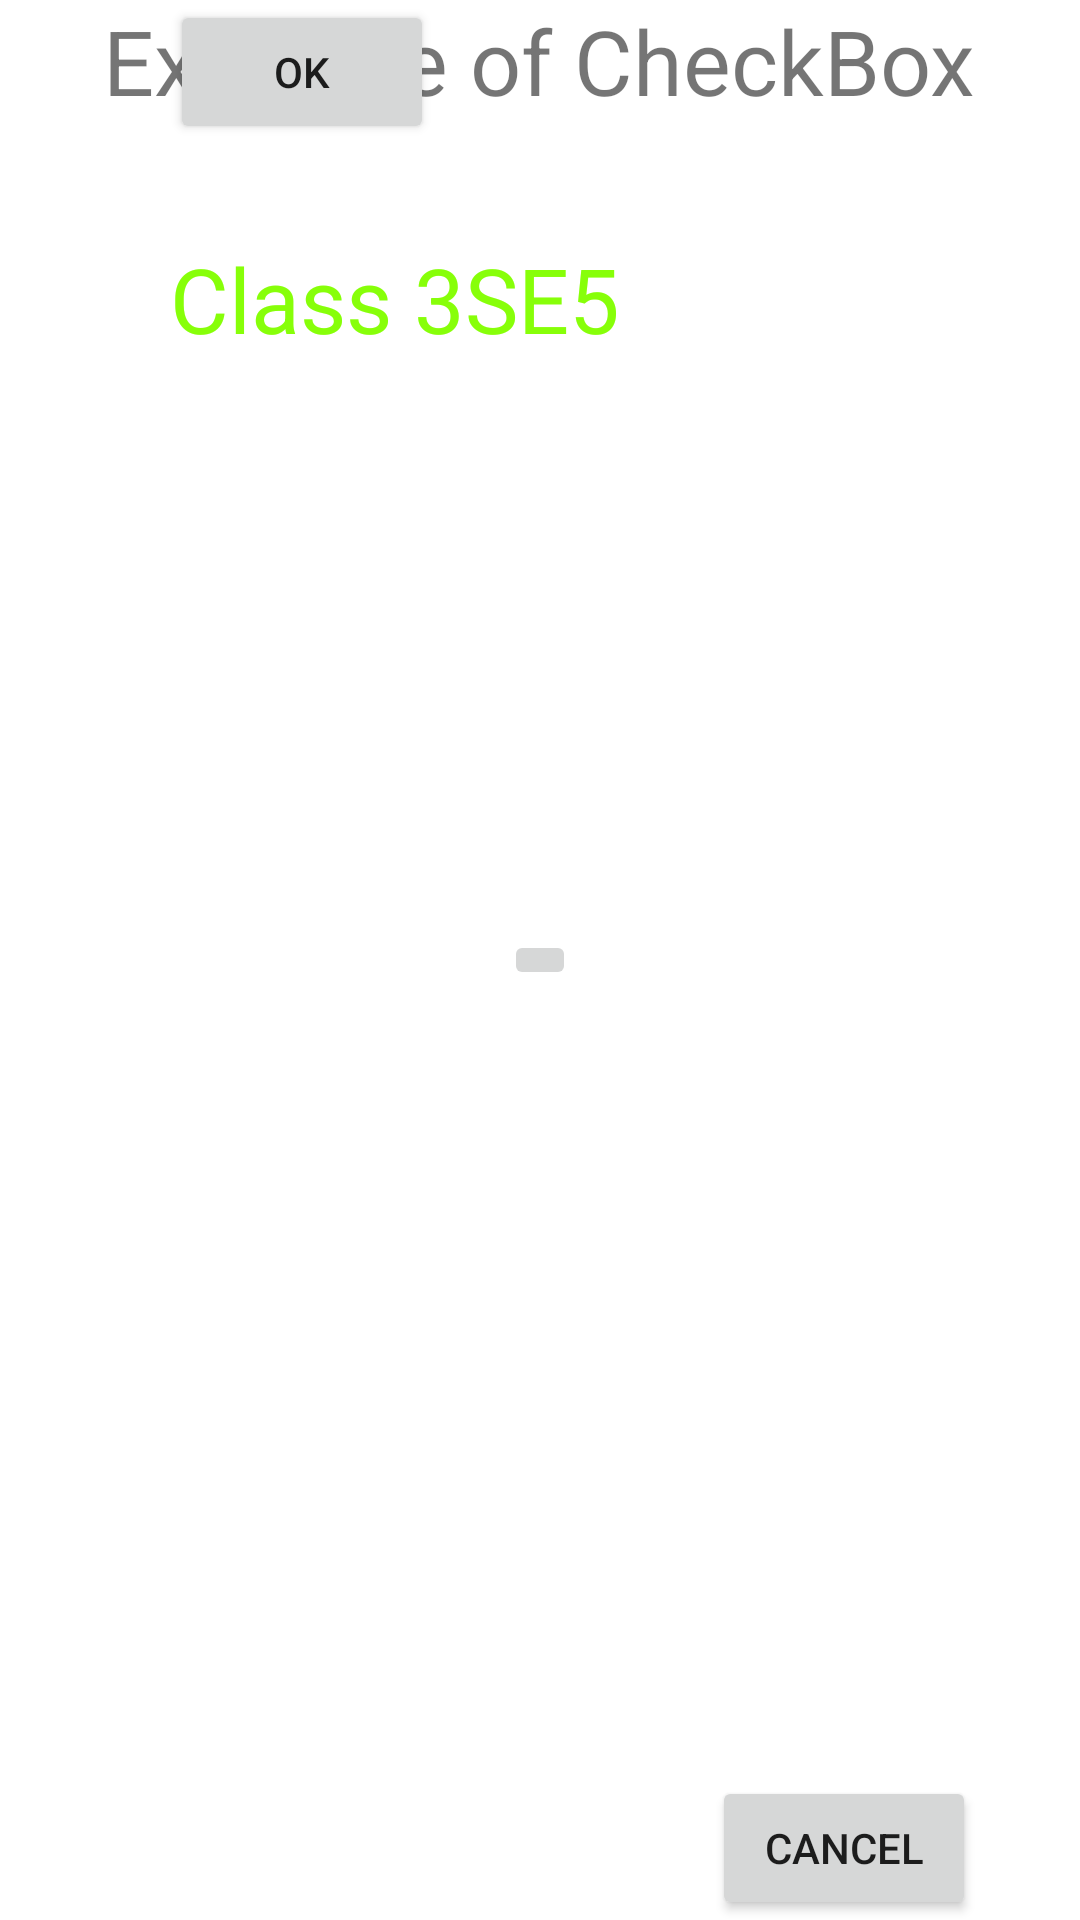

The Android layout XML behind this screen, and the referenced resources:
<!-- AndroidManifest.xml: application theme Theme.Tutorial1 -->
<!-- res/layout/control_checkbox.xml -->
<?xml version="1.0" encoding="utf-8"?>
<RelativeLayout xmlns:android="http://schemas.android.com/apk/res/android"
    xmlns:tools="http://schemas.android.com/tools"
    android:layout_width="match_parent"
    android:layout_height="match_parent"
    tools:context=".ActivityCheckBox">

    <TextView
        android:id="@+id/textView1"
        android:layout_width="wrap_content"
        android:layout_height="wrap_content"
        android:text="Example of CheckBox"
        android:layout_alignParentTop="true"
        android:layout_centerHorizontal="true"
        android:textSize="30dp"/>
    <CheckBox
        android:id="@+id/checkBox1"
        android:layout_width="wrap_content"
        android:layout_height="wrap_content"
        android:text="Do you like Android Programming?"
        android:layout_above="@+id/button"
        android:layout_centerHorizontal="true"/>
    <CheckBox
        android:id="@+id/checkBox2"
        android:layout_width="wrap_content"
        android:layout_height="wrap_content"
        android:text="Do you like Java Programming?"
        android:checked="false"
        android:layout_above="@+id/checkBox1"
        android:layout_alignLeft="@+id/checkBox1"
        android:layout_alignStart="@+id/checkBox1"/>
    <TextView
        android:id="@+id/textView2"
        android:layout_width="wrap_content"
        android:layout_height="wrap_content"
        android:layout_alignLeft="@id/checkBox1"
        android:layout_below="@id/textView1"
        android:layout_marginTop="39dp"
        android:text="Class 3SE5"
        android:textColor="#ff87ff09"
        android:textSize="30dp"
        android:layout_alignRight="@id/textView1"
        android:layout_alignEnd="@id/textView1"/>
    <Button
        android:id="@+id/button"
        android:layout_width="wrap_content"
        android:layout_height="wrap_content"
        android:text="Ok"
        android:layout_alignLeft="@id/checkBox1"
        android:layout_alignStart="@id/checkBox1"/>
    <Button
        android:id="@+id/button2"
        android:layout_width="wrap_content"
        android:layout_height="wrap_content"
        android:text="Cancel"
        android:layout_alignParentBottom="true"
        android:layout_alignRight="@id/textView2"
        android:layout_alignEnd="@id/textView2"/>
    <ImageButton
        android:id="@+id/imageButton"
        android:layout_width="wrap_content"
        android:layout_height="wrap_content"
        android:src="@drawable/ic_launcher_background"
        android:layout_centerVertical="true"
        android:layout_centerHorizontal="true"/>

</RelativeLayout>
<!-- resources referenced by this layout -->
<resources>
  <style name="Theme.Tutorial1" parent="Theme.MaterialComponents.DayNight.DarkActionBar">
          
          <item name="colorPrimary">@color/purple_500</item>
          <item name="colorPrimaryVariant">@color/purple_700</item>
          <item name="colorOnPrimary">@color/white</item>
          
          <item name="colorSecondary">@color/teal_200</item>
          <item name="colorSecondaryVariant">@color/teal_700</item>
          <item name="colorOnSecondary">@color/black</item>
          
          <item name="android:statusBarColor">?attr/colorPrimaryVariant</item>
          
      </style>
  <!-- not gathered from this repository: default colours our renderer supplied (Android Studio template values) -->
  <color name="purple_500">#FF6200EE</color>
  <color name="purple_700">#FF3700B3</color>
  <color name="teal_200">#FF03DAC5</color>
  <color name="teal_700">#FF018786</color>
  <color name="black">#FF000000</color>
  <color name="white">#FFFFFFFF</color>
</resources>
